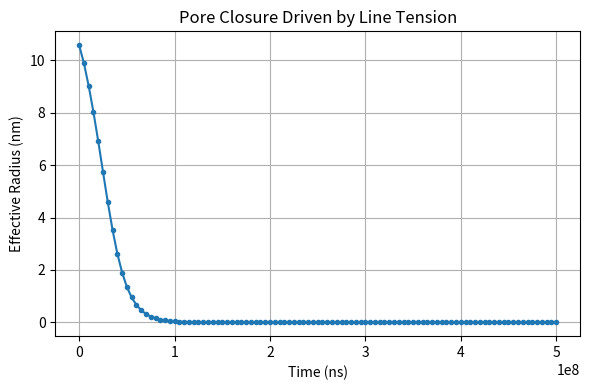
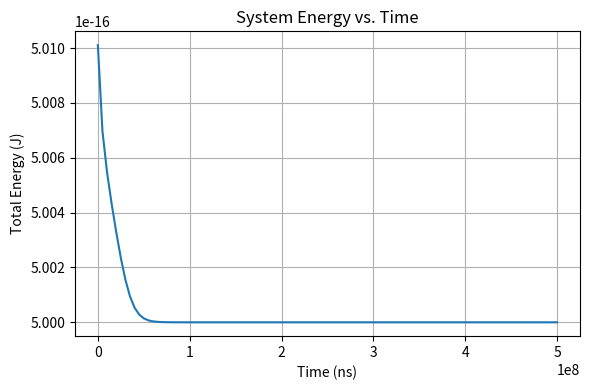
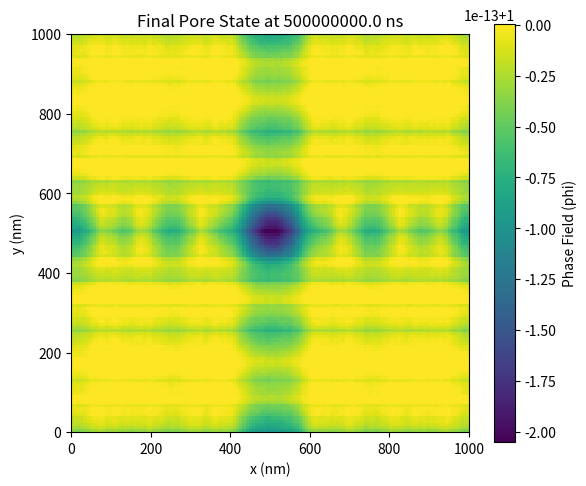

Python code for these plots, in order:
import numpy as np
import matplotlib.pyplot as plt
import pandas as pd

# -----------------------------------------------------------------------------
# Grid (using physical units)
# -----------------------------------------------------------------------------
Nx = Ny = 128
Lx = Ly = 1000.0e-9  # m (1000 nm, consistent with first script)
dx = Lx / Nx
x = np.linspace(0, Lx, Nx, endpoint=False)
y = np.linspace(0, Ly, Ny, endpoint=False)
X, Y = np.meshgrid(x, y, indexing='ij')

# -----------------------------------------------------------------------------
# Physical and Numerical Parameters
# -----------------------------------------------------------------------------
# --- Physical Parameters ---
gamma = 1.5e-11      # J/m, typical line tension for lipid membrane pore
sigma = 5e-4         # J/m^2, area-dependent energy (set to 0 for pure line tension model)
R0 = 10e-9 # (gamma/sigma)* # 1.7e-9           # m, initial pore radius (20 nm)

print(f"Initial pore radius R0 = {R0*1e9:.2f} nm")

epsilon = 0.5 * dx     # m, interface thickness, ~2 grid cells

# --- CORRECTED PARAMETER ---
# The mobility M is a kinetic parameter that sets the timescale of closure.
# It has been increased to ensure the dynamics are visible in the chosen simulation time.
M = 5000.0            # m^2/(J*s), phase-field mobility

# --- Numerical Parameters ---
total_time = 0.5   # s (simulate for 50 nanoseconds)
nsteps = 10000
dt = total_time / nsteps
save_every = 100     # Save data every 250 steps

# -----------------------------------------------------------------------------
# Initial Condition and Model Functions
# -----------------------------------------------------------------------------
# Initial pore (phi=0 inside, 1 outside)
xc, yc = Lx / 2, Ly / 2
r = np.sqrt((X - xc)**2 + (Y - yc)**2)
phi = 0.5 * (1.0 + np.tanh((r - R0) / (np.sqrt(2) * epsilon)))

# Double-well potential and its derivative
def g(phi): return 0.25 * phi**2 * (1.0 - phi)**2
def gp(phi): return 0.5 * phi * (1.0 - phi) * (1.0 - 2.0 * phi)

# Smooth Heaviside function H(phi) and its derivative dH(phi) for the sigma term
def H(phi):
    pc = np.clip(phi, 0.0, 1.0)
    return pc**2 * (3.0 - 2.0 * pc)
def dH(phi):
    pc = np.clip(phi, 0.0, 1.0)
    return 6.0 * pc * (1.0 - pc)

Cg = np.sqrt(2.0) / 12.0

# -----------------------------------------------------------------------------
# Spectral (FFT) Setup
# -----------------------------------------------------------------------------
kx = 2.0 * np.pi * np.fft.fftfreq(Nx, d=dx)
ky = 2.0 * np.pi * np.fft.fftfreq(Ny, d=dx)
KX, KY = np.meshgrid(kx, ky, indexing='ij')
K2 = KX**2 + KY**2
# Denominator for semi-implicit time stepping of the Laplacian term
denom = 1.0 + dt * M * (gamma / Cg) * epsilon * K2

# -----------------------------------------------------------------------------
# Energy Calculation
# -----------------------------------------------------------------------------
def energy(phi):
    gradx = np.fft.ifft2(1j * KX * np.fft.fft2(phi)).real
    grady = np.fft.ifft2(1j * KY * np.fft.fft2(phi)).real
    # Interfacial energy (from line tension)
    Ein = (gamma / Cg) * np.sum((epsilon * 0.5 * (gradx**2 + grady**2) + g(phi) / epsilon)) * dx * dx
    # Area-dependent energy
    Earea = sigma * np.sum(H(phi)) * dx * dx
    return Ein + Earea

# -----------------------------------------------------------------------------
# Main Simulation Loop
# -----------------------------------------------------------------------------
times, radii, energies = [], [], []
print("Starting pore closure simulation...")

for n in range(nsteps + 1):
    # --- Data Saving ---
    if n % save_every == 0:
        Hphi = H(phi)
        Apore = np.sum(1.0 - Hphi) * dx * dx
        R_eff = np.sqrt(max(Apore, 0.0) / np.pi)
        
        current_time_ns = n * dt * 1e9
        current_radius_nm = R_eff * 1e9
        current_energy = energy(phi)

        times.append(current_time_ns)
        radii.append(current_radius_nm)
        energies.append(current_energy)
        
        print(f"Time: {current_time_ns:5.2f} ns, Radius: {current_radius_nm:5.2f} nm")

    # --- Time Stepping ---
    if n < nsteps:
        # Explicit part of the equation (reaction terms)
        rhs = -M * ((gamma / Cg) * (gp(phi) / epsilon) + sigma * dH(phi))
        
        # Advance one step in Fourier space
        phi_hat = np.fft.fft2(phi)
        rhs_hat = np.fft.fft2(rhs)
        phi_hat_new = (phi_hat + dt * rhs_hat) / denom
        
        # Transform back to real space and clip for stability
        phi = np.fft.ifft2(phi_hat_new).real
        phi = np.clip(phi, 0.0, 1.0)

print("Simulation finished.")

# -----------------------------------------------------------------------------
# Save Outputs and Plots
# -----------------------------------------------------------------------------
# Save diagnostics to a CSV file
pd.DataFrame({
    'time_ns': times,
    'radius_nm': radii,
    'energy_J': energies
}).to_csv("pore_closure_diagnostics_physical.csv", index=False)

# Plot 1: Pore radius vs. time
plt.figure(figsize=(6, 4))
plt.plot(times, radii, marker='.')
plt.xlabel("Time (ns)")
plt.ylabel("Effective Radius (nm)")
plt.title("Pore Closure Driven by Line Tension")
plt.grid(True)
plt.tight_layout()
plt.savefig("pore_radius_vs_time_physical.png", dpi=160)

# Plot 2: Energy vs. time
plt.figure(figsize=(6, 4))
plt.plot(times, energies)
plt.xlabel("Time (ns)")
plt.ylabel("Total Energy (J)")
plt.title("System Energy vs. Time")
plt.grid(True)
plt.tight_layout()
plt.savefig("energy_vs_time_physical.png", dpi=160)

# Plot 3: Final phase-field configuration
plt.figure(figsize=(6, 5))
plt.imshow(phi.T, origin="lower", extent=[0, Lx*1e9, 0, Ly*1e9])
cbar = plt.colorbar()
cbar.set_label("Phase Field (phi)")
plt.xlabel("x (nm)")
plt.ylabel("y (nm)")
plt.title(f"Final Pore State at {total_time*1e9:.1f} ns")
plt.tight_layout()
plt.savefig("final_phi_physical.png", dpi=160)

plt.show()